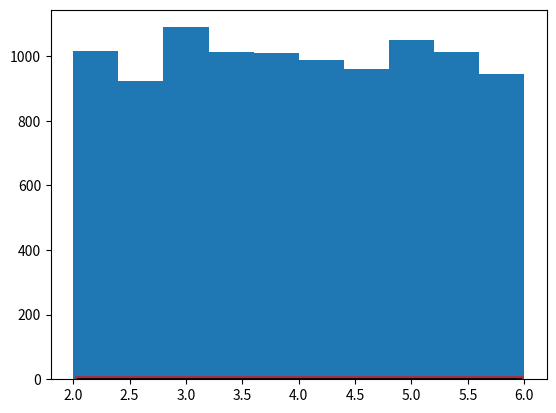

Generate this figure with matplotlib: (Note: this script raises an exception after producing the figure.)
# -*- coding: utf-8 -*-

import numpy as np
from scipy import stats
import matplotlib.pyplot as plt

#官方文档
#https://docs.scipy.org/doc/scipy/reference/stats.html



#1.均匀分布
def uniform_distribution(loc=0, scale=1):
    """
    均匀分布，在实际的定义中有两个参数，分布定义域区间的起点和终点[a, b]
    :param loc: 该分布的起点, 相当于a
    :param scale: 区间长度, 相当于 b-a
    :return:
    """
    uniform_dis = stats.uniform(loc=loc, scale=scale)
    x = np.linspace(uniform_dis.ppf(0.01), #分位点函数
                    uniform_dis.ppf(0.99), 100)
    fig, ax = plt.subplots(1, 1)
    # 直接传入参数
    ax.plot(x, stats.uniform.pdf(x, loc=2, scale=4), 'r-',
            lw=5, alpha=0.6, label='uniform pdf')
    # 从给定的均匀分布中取值
    ax.plot(x, uniform_dis.pdf(x), 'k-',
            lw=2, label='frozen pdf')

    # 计算ppf分别等于0.001, 0.5, 0.999时的x值
    vals = uniform_dis.ppf([0.001, 0.5, 0.999])
    print(vals)  # [ 2.004  4.     5.996]

    # Check accuracy of cdf and ppf
    print(np.allclose([0.001, 0.5, 0.999], uniform_dis.cdf(vals)))  # Ture

    r = uniform_dis.rvs(size=10000)
    ax.hist(r, normed=True, histtype='stepfilled', alpha=0.2)
    plt.ylabel('Probability')
    plt.title(r'PDF of Unif({}, {})'.format(loc, loc+scale))
    ax.legend(loc='best', frameon=False)
    plt.show()

uniform_distribution(loc=2, scale=4)

#2.正态分布
def normal_dis(miu=0, sigma=1):
    """
    正态分布有两个参数
    :param miu: 均值
    :param sigma: 标准差
    :return:
    """

    norm_dis = stats.norm(miu, sigma)  # 利用相应的分布函数及参数，创建一个冻结的正态分布(frozen distribution)
    x = np.linspace(-5, 15, 101)  # 在区间[-5, 15]上均匀的取101个点

    # 计算该分布在x中个点的概率密度分布函数值(PDF)
    pdf = norm_dis.pdf(x)

    # 计算该分布在x中个点的累计分布函数值(CDF)
    cdf = norm_dis.cdf(x)

    # 下面是利用matplotlib画图
    plt.figure(1)
    # plot pdf
    plt.subplot(211)  # 两行一列，第一个子图
    plt.plot(x, pdf, 'b-',  label='pdf')
    plt.ylabel('Probability')
    plt.title(r'PDF/CDF of normal distribution')
    plt.text(-5.0, .12, r'$\mu={},\ \sigma={}$'.format(miu, sigma))  # 3是标准差，不是方差
    plt.legend(loc='best', frameon=False)
    # plot cdf
    plt.subplot(212)
    plt.plot(x, cdf, 'r-', label='cdf')
    plt.ylabel('Probability')
    plt.legend(loc='best', frameon=False)

    plt.show()

normal_dis(miu=5, sigma=3)


#3. 不同参数下的正态分布
def diff_normal_dis():
    """
    不同参数下的指数分布
    :return:
    """
    norm_dis_0 = stats.norm(0, 1)  # 标准正态分布
    norm_dis_1 = stats.norm(0, 0.5)
    norm_dis_2 = stats.norm(0, 2)
    norm_dis_3 = stats.norm(2, 2)

    x0 = np.linspace(norm_dis_0.ppf(1e-8), norm_dis_0.ppf(0.99999999), 1000)
    x1 = np.linspace(norm_dis_1.ppf(1e-10), norm_dis_1.ppf(0.9999999999), 1000)
    x2 = np.linspace(norm_dis_2.ppf(1e-6), norm_dis_2.ppf(0.999999), 1000)
    x3 = np.linspace(norm_dis_3.ppf(1e-6), norm_dis_3.ppf(0.999999), 1000)
    fig, ax = plt.subplots(1, 1)
    ax.plot(x0, norm_dis_0.pdf(x0), 'r-', lw=2, label=r'miu=0, sigma=1')
    ax.plot(x1, norm_dis_1.pdf(x1), 'b-', lw=2, label=r'miu=0, sigma=0.5')
    ax.plot(x2, norm_dis_2.pdf(x2), 'g-', lw=2, label=r'miu=0, sigma=2')
    ax.plot(x3, norm_dis_3.pdf(x3), 'y-', lw=2, label=r'miu=2, sigma=2')
    plt.ylabel('Probability')
    plt.title(r'PDF of Normal Distribution')
    ax.legend(loc='best', frameon=False)
    plt.show()

diff_normal_dis()

#4.不同参数下的指数分布
def diff_exp_dis():
    """
    不同参数下的指数分布
    :return:
    """
    exp_dis_0_5 = stats.expon(scale=0.5)
    exp_dis_1 = stats.expon(scale=1)
    exp_dis_2 = stats.expon(scale=2)

    x1 = np.linspace(exp_dis_0_5.ppf(0.001), exp_dis_0_5.ppf(0.9999), 100)
    x2 = np.linspace(exp_dis_1.ppf(0.001), exp_dis_1.ppf(0.999), 100)
    x3 = np.linspace(exp_dis_2.ppf(0.001), exp_dis_2.ppf(0.99), 100)
    fig, ax = plt.subplots(1, 1)
    ax.plot(x1, exp_dis_0_5.pdf(x1), 'b-', lw=2, label=r'lambda = 2')
    ax.plot(x2, exp_dis_1.pdf(x2), 'g-', lw=2, label='lambda = 1')
    ax.plot(x3, exp_dis_2.pdf(x3), 'r-', lw=2, label='lambda = 0.5')
    plt.ylabel('Probability')
    plt.title(r'PDF of Exponential Distribution')
    ax.legend(loc='best', frameon=False)
    plt.show()

diff_exp_dis()
